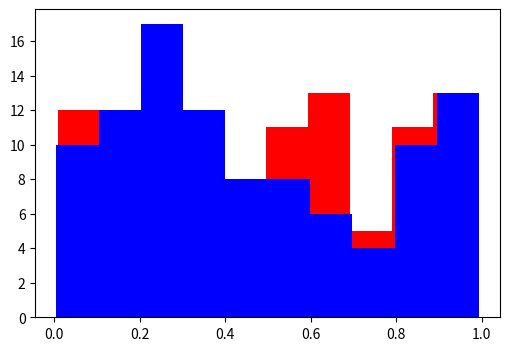

Python code for this plot:
import random
import numpy as np
import matplotlib.pyplot as plt


def main():
    a = random.random()
    b = np.random.rand()
    print(a, b)

    nums = 100
    c = [random.random() for i in range(nums)]
    d = np.random.rand(nums)
    print(c)
    print(d)

    plt.figure(figsize=(6, 4))
    plt.hist(c, bins=10, color="r")
    plt.hist(d, bins=10, color="b")
    plt.show()


if __name__ == "__main__":
    main()
